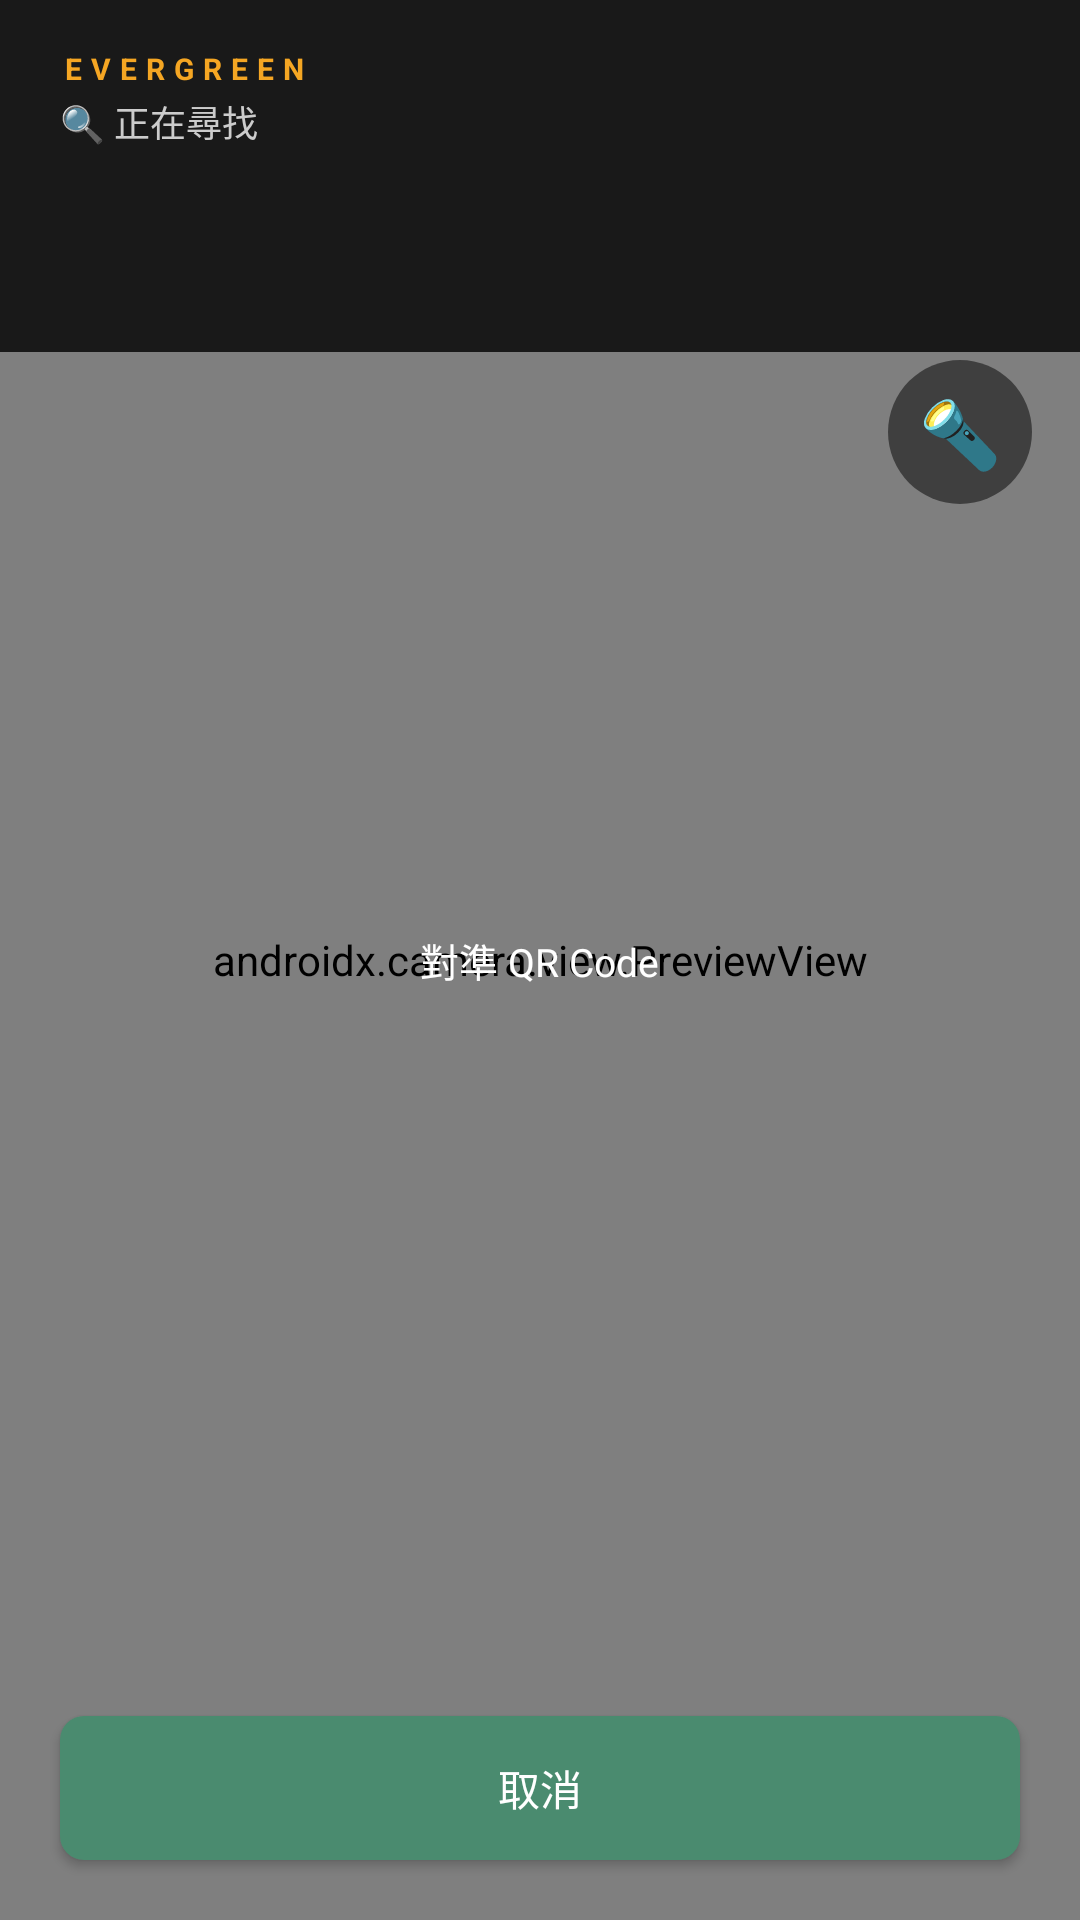

This screen was rendered from an Android layout file. Write that file and the resources it references.
<!-- AndroidManifest.xml: application theme Theme.MyApplication -->
<!-- res/layout/activity_sampling_scan.xml -->
<?xml version="1.0" encoding="utf-8"?>
<FrameLayout xmlns:android="http://schemas.android.com/apk/res/android"
    android:id="@+id/scan_root"
    android:layout_width="match_parent"
    android:layout_height="match_parent"
    android:background="#000000">

    
    <androidx.camera.view.PreviewView
        android:id="@+id/preview_view"
        android:layout_width="match_parent"
        android:layout_height="match_parent" />

    
    <LinearLayout
        android:id="@+id/top_bar"
        android:layout_width="match_parent"
        android:layout_height="wrap_content"
        android:orientation="vertical"
        android:background="#CC000000"
        android:paddingHorizontal="20dp"
        android:paddingVertical="16dp">

        
        <TextView
            android:layout_width="wrap_content"
            android:layout_height="wrap_content"
            android:text="EVERGREEN"
            android:textColor="@color/evergreen_accent"
            android:textSize="10sp"
            android:textStyle="bold"
            android:letterSpacing="0.3" />

        <TextView
            android:layout_width="wrap_content"
            android:layout_height="wrap_content"
            android:text="🔍 正在尋找"
            android:textColor="#CCCCCC"
            android:textSize="12sp"
            android:layout_marginTop="2dp" />

        <TextView
            android:id="@+id/tv_target_id"
            android:layout_width="wrap_content"
            android:layout_height="wrap_content"
            android:textColor="@color/text_on_primary"
            android:textSize="22sp"
            android:textStyle="bold"
            android:fontFamily="sans-serif-medium"
            android:layout_marginTop="2dp" />

        <TextView
            android:id="@+id/tv_target_name"
            android:layout_width="wrap_content"
            android:layout_height="wrap_content"
            android:textColor="#E0E0E0"
            android:textSize="14sp"
            android:layout_marginTop="2dp" />
    </LinearLayout>

    
    <TextView
        android:id="@+id/tv_hint"
        android:layout_width="wrap_content"
        android:layout_height="wrap_content"
        android:layout_gravity="center"
        android:text="對準 QR Code"
        android:textColor="@color/text_on_primary"
        android:textSize="13sp"
        android:background="@drawable/bg_hint_overlay"
        android:paddingHorizontal="14dp"
        android:paddingVertical="8dp" />

    
    <TextView
        android:id="@+id/btn_torch"
        android:layout_width="48dp"
        android:layout_height="48dp"
        android:layout_gravity="top|end"
        android:layout_marginTop="120dp"
        android:layout_marginEnd="16dp"
        android:text="🔦"
        android:textSize="22sp"
        android:gravity="center"
        android:background="@drawable/circle_overlay"
        android:clickable="true"
        android:focusable="true" />

    
    <Button
        android:id="@+id/btn_cancel"
        android:layout_width="match_parent"
        android:layout_height="wrap_content"
        android:layout_gravity="bottom"
        android:layout_margin="20dp"
        android:text="取消"
        android:textColor="@color/text_on_primary"
        android:background="@drawable/btn_secondary" />

</FrameLayout>
<!-- resources referenced by this layout -->
<resources>
  <color name="evergreen_accent">#F5A623</color>
  <color name="text_on_primary">#FFFFFF</color>
  <!-- drawable btn_secondary (drawable) -->
  <?xml version="1.0" encoding="utf-8"?>
  <selector xmlns:android="http://schemas.android.com/apk/res/android">
      <item android:state_enabled="false">
          <shape android:shape="rectangle">
              <solid android:color="@color/btn_disabled" />
              <corners android:radius="8dp" />
          </shape>
      </item>
      <item>
          <ripple android:color="#33FFFFFF">
              <item>
                  <shape android:shape="rectangle">
                      <solid android:color="@color/evergreen_secondary" />
                      <corners android:radius="8dp" />
                  </shape>
              </item>
          </ripple>
      </item>
  </selector>
  <!-- drawable circle_overlay (drawable) -->
  <?xml version="1.0" encoding="utf-8"?>
  <ripple xmlns:android="http://schemas.android.com/apk/res/android"
      android:color="#33FFFFFF">
      <item>
          <shape android:shape="oval">
              <solid android:color="#80000000" />
          </shape>
      </item>
  </ripple>
  <style name="Theme.MyApplication" parent="Base.Theme.MyApplication">
          <item name="colorPrimary">@color/evergreen_primary</item>
          <item name="colorPrimaryVariant">@color/evergreen_primary_dark</item>
          <item name="colorOnPrimary">@color/text_on_primary</item>
  
          <item name="colorSecondary">@color/evergreen_accent</item>
          <item name="colorSecondaryVariant">@color/evergreen_secondary</item>
  
          <item name="android:statusBarColor">@color/evergreen_primary_dark</item>
      </style>
  <color name="btn_disabled">#C7D2CC</color>
  <color name="evergreen_secondary">#4A8B6F</color>
  <style name="Base.Theme.MyApplication" parent="Theme.Material3.DayNight.NoActionBar">
          
          
      </style>
  <color name="evergreen_primary">#005A30</color>
  <color name="evergreen_primary_dark">#003D20</color>
</resources>
